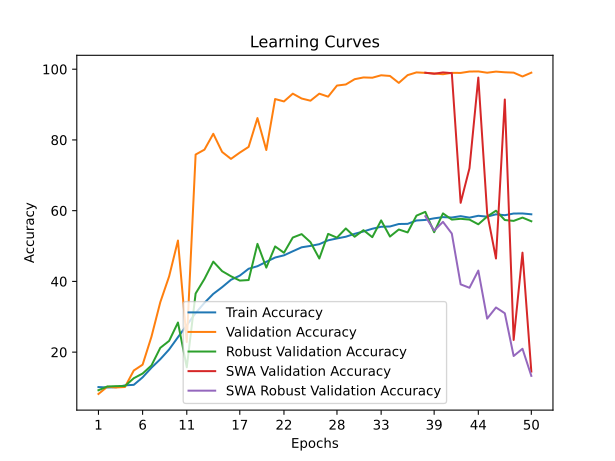

The table this chart was drawn from, first rows:
time; train_accuracy; train_loss; valid_accuracy; valid_loss; valid_accuracy_robust; valid_accuracy_swa; valid_accuracy_robust_swa
653,1406; 10,1125; 2,3145; 8,1600; 2,3106; 9,2241; 8,1600; 9,2241
1112,3965; 10,0038; 2,3504; 10,2200; 2,3083; 10,2759; 10,2200; 10,2759
1320,8381; 10,0738; 2,3839; 10,0000; 2,3070; 10,3793; 10,0000; 10,3793
1604,9277; 10,5900; 2,3078; 10,1350; 2,2961; 10,4138; 10,1350; 10,4138
1895,0979; 10,7487; 2,3045; 14,8000; 2,2318; 12,6207; 14,8000; 12,6207
2204,8589; 12,8663; 2,2812; 16,4500; 2,2103; 13,9483; 16,4500; 13,9483
2508,1689; 15,5887; 2,2460; 24,3500; 1,9320; 16,2241; 24,3500; 16,2241
2851,2209; 17,9937; 2,2198; 34,1050; 1,7330; 21,2069; 34,1050; 21,2069
3122,6016; 20,7512; 2,1862; 41,4100; 1,5422; 23,1724; 41,4100; 23,1724
3474,1062; 24,2175; 2,1410; 51,5500; 1,4486; 28,3621; 51,5500; 28,3621
3741,7788; 27,6062; 2,1020; 22,8600; 2,1478; 15,7069; 22,8600; 15,7069
4021,5693; 31,0475; 2,0567; 75,8600; 0,9293; 36,5690; 75,8600; 36,5690
4345,2425; 33,9350; 2,0134; 77,2500; 0,9005; 40,6897; 77,2500; 40,6897
4693,6072; 36,4675; 1,9821; 81,7350; 0,7450; 45,5862; 81,7350; 45,5862
4961,9163; 38,3625; 1,9522; 76,5950; 0,8597; 42,8966; 76,5950; 42,8966
5275,8440; 40,4475; 1,9208; 74,6350; 0,8258; 41,4483; 74,6350; 41,4483
5489,6444; 41,6300; 1,9040; 76,4100; 0,8437; 40,2241; 76,4100; 40,2241
5741,5863; 43,5688; 1,8717; 78,0300; 0,8918; 40,3793; 78,0300; 40,3793
5993,0816; 44,2900; 1,8628; 86,1750; 0,5514; 50,6034; 86,1750; 50,6034
6243,0427; 45,5312; 1,8469; 77,1450; 0,8093; 43,8966; 77,1450; 43,8966
6453,1836; 46,7437; 1,8246; 91,5600; 0,4304; 49,8793; 91,5600; 49,8793
6682,7076; 47,3638; 1,8141; 90,8800; 0,4613; 48,0862; 90,8800; 48,0862
6897,1661; 48,5138; 1,7974; 93,0800; 0,3492; 52,3966; 93,0800; 52,3966
7134,1719; 49,6362; 1,7814; 91,7050; 0,4961; 53,3621; 91,7050; 53,3621
7427,5509; 50,0288; 1,7751; 91,0850; 0,4056; 51,0862; 91,0850; 51,0862
7660,3300; 50,5175; 1,7667; 93,0750; 0,4074; 46,4655; 93,0750; 46,4655
7923,4818; 51,6088; 1,7522; 92,2300; 0,4614; 53,4310; 92,2300; 53,4310
8218,6960; 52,1375; 1,7446; 95,3700; 0,2572; 52,3621; 95,3700; 52,3621
8419,5756; 52,6250; 1,7391; 95,6750; 0,2714; 54,9655; 95,6750; 54,9655
8623,0866; 53,4450; 1,7243; 97,1650; 0,2895; 52,6207; 97,1650; 52,6207
8886,9720; 54,1150; 1,7163; 97,6650; 0,2475; 54,4828; 97,6650; 54,4828
9114,5470; 54,8825; 1,6990; 97,5850; 0,2324; 52,5000; 97,5850; 52,5000
9326,9342; 55,4425; 1,6886; 98,2750; 0,2325; 57,2414; 98,2750; 57,2414
9572,2234; 55,5200; 1,6866; 98,0850; 0,1769; 52,6724; 98,0850; 52,6724
9794,5730; 56,2238; 1,6767; 96,1200; 0,3086; 54,6724; 96,1200; 54,6724
10007,9071; 56,2625; 1,6783; 98,3200; 0,1809; 53,8448; 98,3200; 53,8448
10289,1603; 57,2150; 1,6660; 99,0900; 0,1843; 58,5862; 99,0900; 58,5862
10569,1072; 57,3713; 1,6618; 98,9600; 0,1661; 59,6552; 99,0000; 58,4310
10830,6966; 57,8250; 1,6528; 98,7900; 0,1998; 53,8966; 98,7100; 54,3793
11107,3921; 58,1700; 1,6446; 98,5700; 0,2480; 59,2241; 99,0800; 56,8276
11354,1874; 58,0562; 1,6499; 98,9650; 0,1527; 57,4655; 98,8800; 53,5172
11665,8335; 58,4438; 1,6463; 98,9400; 0,2162; 57,6897; 62,2150; 39,1552
11965,1140; 58,0275; 1,6517; 99,3300; 0,1375; 57,4655; 71,9900; 38,1897
12212,1653; 58,5487; 1,6438; 99,3650; 0,1314; 56,1379; 97,6250; 43,0517
12505,6360; 58,3038; 1,6467; 99,0000; 0,1579; 58,3276; 59,3200; 29,4655
12728,2510; 58,9588; 1,6352; 99,3150; 0,1448; 59,9828; 46,4650; 32,6207
13006,4816; 58,7088; 1,6367; 99,1250; 0,1494; 57,3448; 91,4300; 30,9828
13265,3372; 59,1838; 1,6343; 99,0200; 0,1993; 57,1034; 23,4400; 18,8966
13521,3554; 59,2050; 1,6304; 97,9350; 0,2252; 58,0345; 48,1200; 20,9483
13791,7529; 58,9663; 1,6363; 99,0100; 0,1640; 57,0000; 14,5000; 13,2759
